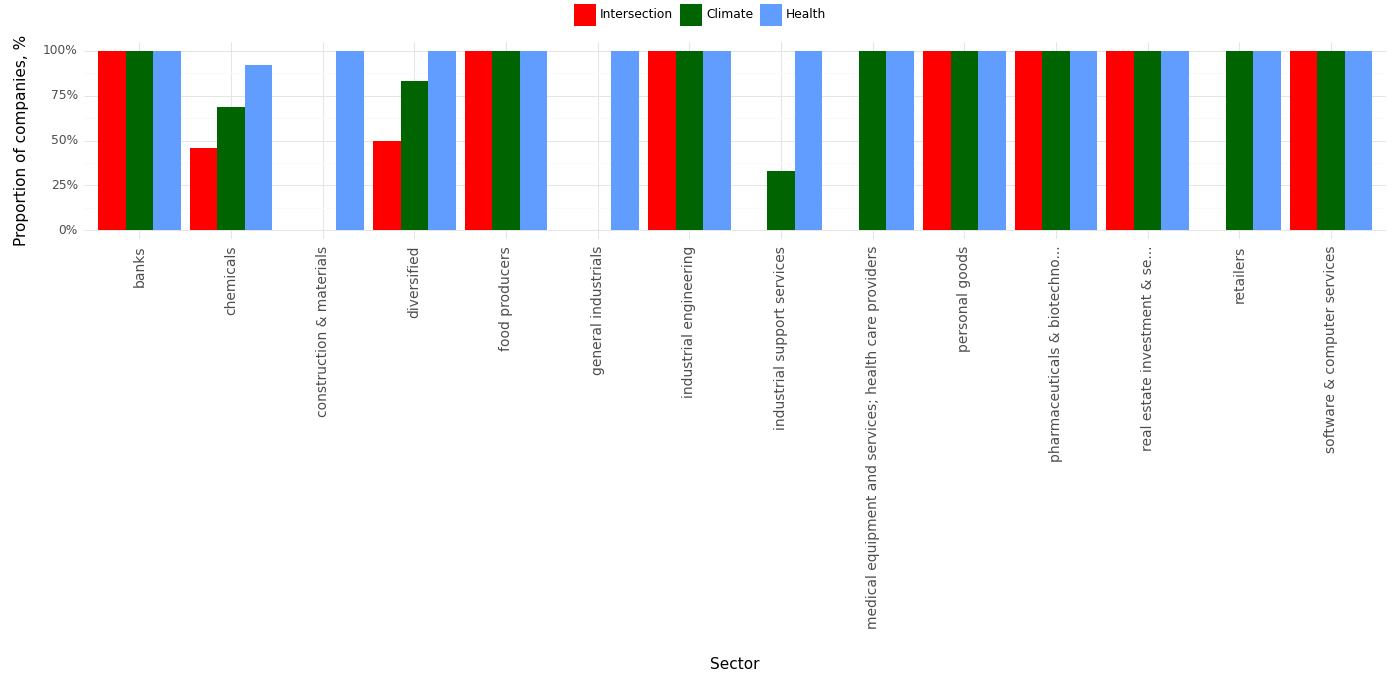

Source data for this figure (header and first rows):
, Sector, Climate, Health, Intersection, Year
0, banks, 1.0, 1.0, 1.0, 2023
1, chemicals, 0.69, 0.92, 0.46, 2023
2, construction & materials, 0.0, 1.0, 0.0, 2023
3, diversified, 0.83, 1.0, 0.5, 2023
4, food producers, 1.0, 1.0, 1.0, 2023
5, general industrials, 0.0, 1.0, 0.0, 2023
6, industrial engineering, 1.0, 1.0, 1.0, 2023
7, industrial support services, 0.33, 1.0, 0.0, 2023
8, medical equipment and services; health c…, 1.0, 1.0, 0.0, 2023
9, personal goods, 1.0, 1.0, 1.0, 2023
10, pharmaceuticals & biotechno..., 1.0, 1.0, 1.0, 2023
11, real estate investment & se..., 1.0, 1.0, 1.0, 2023
12, retailers, 1.0, 1.0, 0.0, 2023
13, software & computer services, 1.0, 1.0, 1.0, 2023
